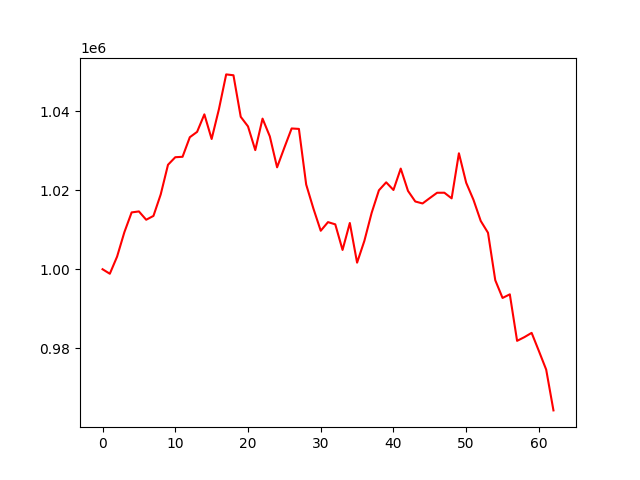

Values plotted in this chart, from the file beside it:
account_value, date, daily_return
1000000, 2023-07-06, 
998857, 2023-07-07, -0.001143
1003196, 2023-07-10, 0.004344
1009361, 2023-07-11, 0.006146
1014374, 2023-07-12, 0.004966
1014626, 2023-07-13, 0.0002484
1012519, 2023-07-14, -0.002076
1013490, 2023-07-17, 0.0009591
1018934, 2023-07-18, 0.005371
1026426, 2023-07-19, 0.007353
1028335, 2023-07-20, 0.00186
1028446, 2023-07-21, 0.0001076
1033397, 2023-07-24, 0.004815
1034747, 2023-07-25, 0.001306
1039181, 2023-07-26, 0.004285
1032951, 2023-07-27, -0.005996
1040475, 2023-07-28, 0.007285
1049288, 2023-07-31, 0.00847
1049071, 2023-08-01, -0.0002073
1038558, 2023-08-02, -0.01002
1036131, 2023-08-03, -0.002337
1030135, 2023-08-04, -0.005786
1038099, 2023-08-07, 0.007731
1033612, 2023-08-08, -0.004323
1025781, 2023-08-09, -0.007576
1030762, 2023-08-10, 0.004855
1035612, 2023-08-11, 0.004705
1035498, 2023-08-14, -0.0001099
1021429, 2023-08-15, -0.01359
1015312, 2023-08-16, -0.005989
1009734, 2023-08-17, -0.005494
1011919, 2023-08-18, 0.002164
1011355, 2023-08-21, -0.0005575
1004883, 2023-08-22, -0.006399
1011700, 2023-08-23, 0.006784
1001664, 2023-08-24, -0.00992
1007172, 2023-08-25, 0.005499
1014250, 2023-08-28, 0.007028
1019968, 2023-08-29, 0.005638
1021984, 2023-08-30, 0.001977
1020049, 2023-08-31, -0.001894
1025460, 2023-09-01, 0.005305
1019818, 2023-09-05, -0.005502
1017139, 2023-09-06, -0.002627
1016638, 2023-09-07, -0.0004926
1018005, 2023-09-08, 0.001345
1019346, 2023-09-11, 0.001317
1019356, 2023-09-12, 1.0379513723401956e-05
1017930, 2023-09-13, -0.001399
1029334, 2023-09-14, 0.0112
1021881, 2023-09-15, -0.007241
1017577, 2023-09-18, -0.004212
1012219, 2023-09-19, -0.005265
1009224, 2023-09-20, -0.002959
997218, 2023-09-21, -0.0119
992737, 2023-09-22, -0.004494
993648, 2023-09-25, 0.0009168
981886, 2023-09-26, -0.01184
982817, 2023-09-27, 0.0009483
983901, 2023-09-28, 0.001102
... 3 more rows
